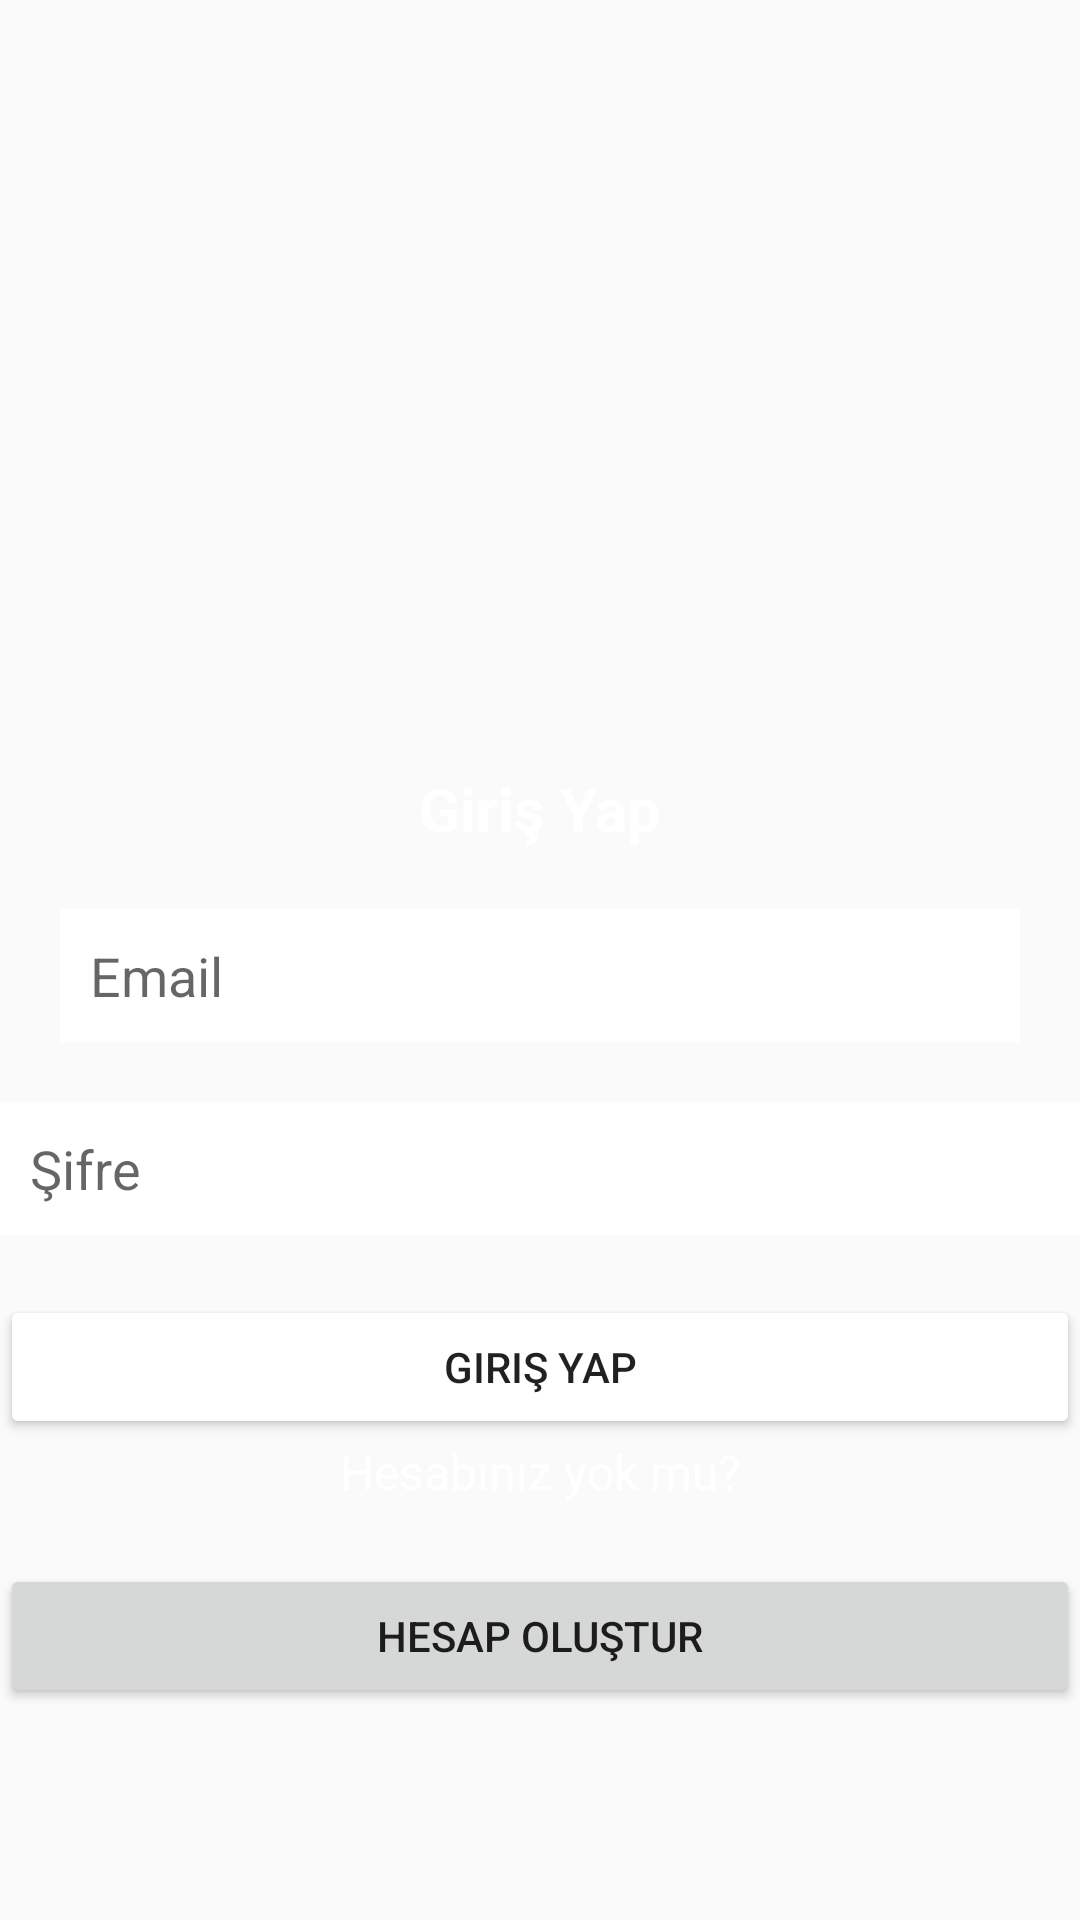

The Android layout XML behind this screen, and the referenced resources:
<!-- AndroidManifest.xml: application theme Theme.AppCompat.DayNight.NoActionBar -->
<!-- res/layout/activity_sign_in.xml -->
<?xml version="1.0" encoding="utf-8"?>
<androidx.constraintlayout.widget.ConstraintLayout xmlns:android="http://schemas.android.com/apk/res/android"
    xmlns:app="http://schemas.android.com/apk/res-auto"
    xmlns:tools="http://schemas.android.com/tools"
    android:layout_width="match_parent"
    android:layout_height="match_parent"
    tools:context=".views.SignInActivity"
    tools:ignore="Autofill, LabelFor"
    android:background="@drawable/mainbg">

    <TextView
        android:id="@+id/textView"
        android:layout_width="wrap_content"
        android:layout_height="wrap_content"
        android:layout_marginTop="256dp"
        android:text="@string/sign_in"
        android:textAlignment="center"
        android:textColor="@color/black"
        android:textSize="20sp"
        android:textStyle="bold"
        app:layout_constraintEnd_toEndOf="parent"
        app:layout_constraintStart_toStartOf="parent"
        app:layout_constraintTop_toTopOf="parent" />

    <TextView
        android:id="@+id/textView2"
        android:layout_width="wrap_content"
        android:layout_height="wrap_content"
        android:text="@string/orcreate"
        android:textAlignment="center"
        android:textColor="@color/black"
        android:textSize="16sp"
        app:layout_constraintEnd_toEndOf="parent"
        app:layout_constraintStart_toStartOf="parent"
        app:layout_constraintTop_toBottomOf="@+id/btnSignIn" />

    <EditText
        android:id="@+id/etSignInEmail"
        android:layout_width="match_parent"
        android:layout_height="wrap_content"
        android:layout_marginHorizontal="20dp"
        android:layout_marginVertical="20dp"
        android:background="@color/black"
        android:hint="@string/email"
        android:inputType="textEmailAddress"
        android:padding="10dp"
        android:textColor="@color/white"
        app:layout_constraintStart_toStartOf="parent"
        app:layout_constraintTop_toBottomOf="@+id/textView"
        app:layout_constraintVertical_chainStyle="packed" />

    <EditText
        android:id="@+id/etSignInPassword"
        android:layout_width="match_parent"
        android:layout_height="wrap_content"
        android:layout_marginVertical="20dp"
        android:background="@color/black"
        android:hint="@string/password"
        android:inputType="textPassword"
        android:maxLength="8"
        android:padding="10dp"
        android:textColor="@color/white"
        app:layout_constraintEnd_toStartOf="@+id/textView2"
        app:layout_constraintStart_toEndOf="@+id/etSignInEmail"
        app:layout_constraintTop_toBottomOf="@+id/etSignInEmail" />

    <Button
        android:id="@+id/btnSignIn"
        android:layout_width="match_parent"
        android:layout_height="wrap_content"
        android:layout_marginVertical="20dp"
        android:backgroundTint="@color/black"
        android:text="@string/sign_in"
        app:layout_constraintEnd_toEndOf="parent"
        app:layout_constraintStart_toEndOf="@+id/etSignInPassword"
        app:layout_constraintTop_toBottomOf="@+id/etSignInPassword" />

    <Button
        android:id="@+id/btnCreateAccount2"
        android:layout_width="match_parent"
        android:layout_height="wrap_content"
        android:layout_marginVertical="20dp"
        android:text="@string/create_account"
        app:layout_constraintEnd_toEndOf="parent"
        app:layout_constraintStart_toStartOf="parent"
        app:layout_constraintTop_toBottomOf="@+id/textView2" />

</androidx.constraintlayout.widget.ConstraintLayout>
<!-- resources referenced by this layout -->
<resources>
  <color name="black">#FFFFFFFF</color>
  <color name="white">#FF000000</color>
  <string name="create_account">Hesap Oluştur</string>
  <string name="email">Email</string>
  <string name="orcreate">Hesabınız yok mu?</string>
  <string name="password">Şifre</string>
  <string name="sign_in">Giriş Yap</string>
</resources>
